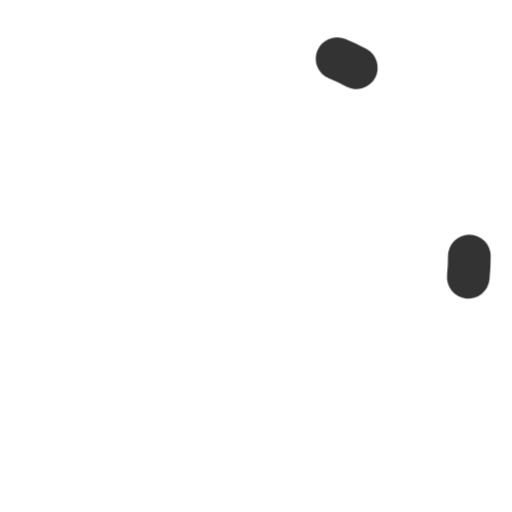
t = 0.00 s
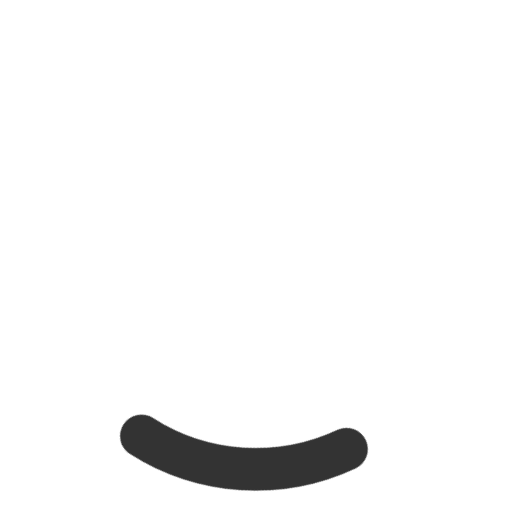
t = 0.25 s
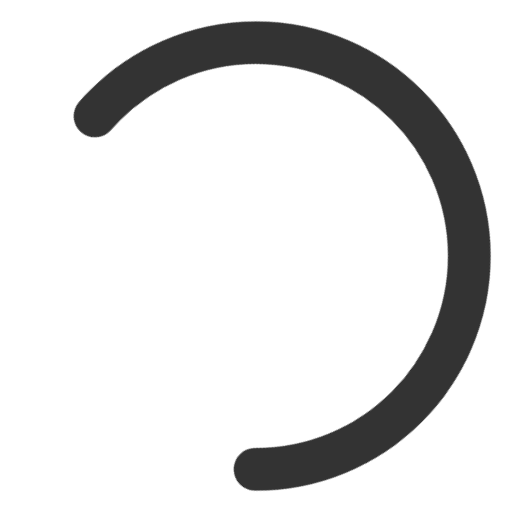
t = 0.75 s
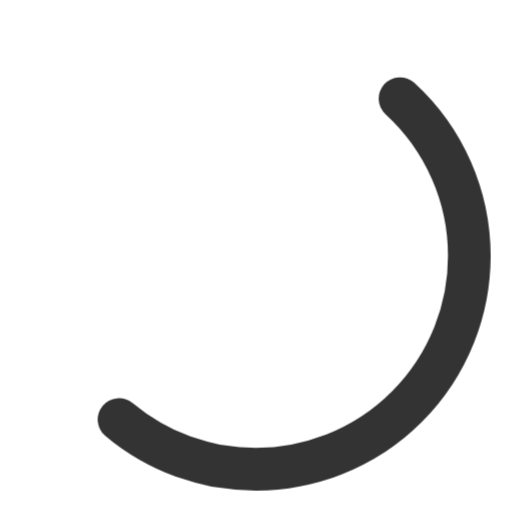
t = 1.00 s
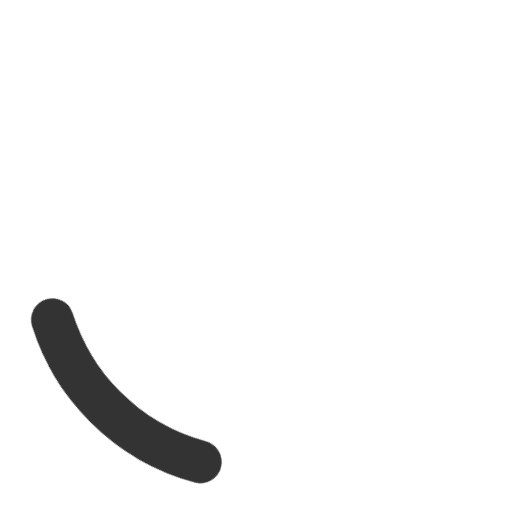
t = 1.25 s
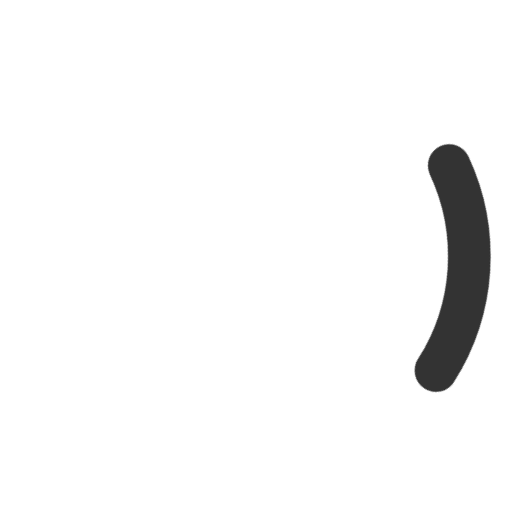
t = 1.75 s

The animated SVG that drew these frames (rendered in a browser with its animation timeline set to each time). Animation: 2 CSS @keyframes rules; one cycle of 2.00 s, repeats indefinitely.


<svg width="24" height="24" viewBox="0 0 24 24" xmlns="http://www.w3.org/2000/svg">
    <style>
        .spinner {
            transform-origin: center;
            animation: rotate 2s linear infinite;
        }
        .circle {
            fill: none;
            stroke: #333;
            stroke-width: 2;
            stroke-dasharray: 1, 50;
            stroke-linecap: round;
            animation: dash 1.5s ease-in-out infinite;
        }
        @keyframes rotate {
            100% {
                transform: rotate(360deg);
            }
        }
        @keyframes dash {
            0% {
                stroke-dasharray: 1, 50;
                stroke-dashoffset: 0;
            }
            50% {
                stroke-dasharray: 40, 50;
                stroke-dashoffset: -15;
            }
            100% {
                stroke-dasharray: 1, 50;
                stroke-dashoffset: -50;
            }
        }
    </style>
    <g class="spinner">
        <circle class="circle" cx="12" cy="12" r="10"/>
    </g>
</svg>
